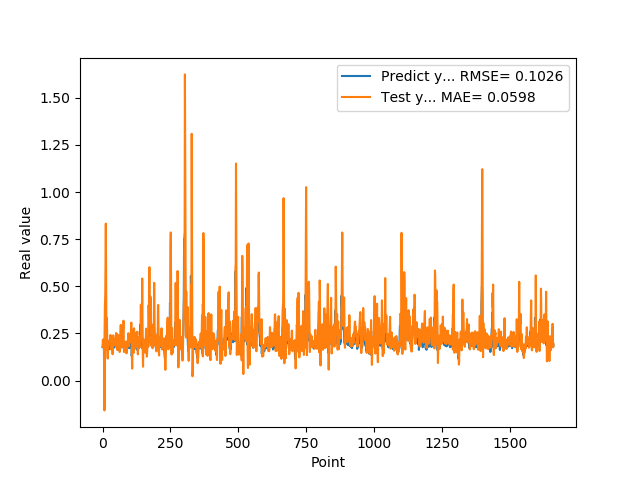

The table this chart was drawn from, first rows:
1.769561022520000082e-01, 1.784309311315737667e-01
1.810430586339999981e-01, 2.160889190450612507e-01
1.955727785830000398e-01, 2.090898686563301689e-01
1.954265981910000005e-01, 1.817726692550024892e-01
2.004670947789999880e-01, 1.914176912882176729e-01
2.029463946819999587e-01, 2.205026370768671251e-01
0.000000000000000000e+00, 2.169819200489722932e-01
1.862521618600000151e-01, -1.581575135152892275e-01
1.862153261900000301e-01, -3.974600986907778598e-03
4.038094580169999670e-01, 4.097263579757846608e-01
4.118085205549999461e-01, 4.625828764887686129e-01
3.743042349819999948e-01, 6.300661399299263277e-01
3.571429848669999685e-01, 8.324970630461172583e-01
2.572054266930000055e-01, 6.063662628049559800e-01
2.409307956699999753e-01, 2.843149516477212480e-01
2.253161966800000249e-01, 1.625330990485769067e-01
1.935185044999999937e-01, 3.323471983240659511e-01
1.787700653079999924e-01, 2.487282816485278381e-01
1.622045934200000150e-01, 1.436233826421327575e-01
1.761920750140000269e-01, 1.168234324842907096e-01
1.883655935530000325e-01, 1.713399111951551812e-01
1.861467957499999548e-01, 1.856297260267948668e-01
1.954913884399999968e-01, 2.071491493524145189e-01
1.954011768099999935e-01, 2.096125530622190980e-01
1.660518944260000185e-01, 2.002141456084940152e-01
1.907722949980000249e-01, 1.990582259464053483e-01
2.156041562559999625e-01, 2.024630626755376528e-01
1.898660957809999716e-01, 1.948910263536388632e-01
1.770474612709999895e-01, 2.344026141460536505e-01
2.001174986360000074e-01, 2.418831413475821535e-01
1.948629021640000125e-01, 1.657104196521680395e-01
1.922753006219999894e-01, 1.690166027863895526e-01
1.779100298880000042e-01, 2.344293376555491304e-01
1.810636967419999854e-01, 1.848318990011319218e-01
1.680064052340000114e-01, 1.799125940300509985e-01
1.635809391740000174e-01, 1.990919250086313486e-01
1.706920862200000111e-01, 1.905229896299545089e-01
1.916799396280000345e-01, 1.393897398582357450e-01
2.085516005749999957e-01, 1.933931799447329014e-01
2.058236002919999752e-01, 2.396192581683553868e-01
1.828240007160000513e-01, 1.892168801167200265e-01
1.857409924269999846e-01, 2.075435132094702040e-01
1.775099337099999841e-01, 1.973766207924101124e-01
1.752161234619999952e-01, 1.948731337826773991e-01
1.971126049759999999e-01, 1.864242600503352998e-01
1.845117062330000057e-01, 2.094645654518109412e-01
1.984785944219999987e-01, 2.173522879225792404e-01
2.143009155989999692e-01, 2.000354553435098326e-01
1.841159015890000139e-01, 2.218056109191682279e-01
2.104043960570000094e-01, 2.433649371861001109e-01
2.032361328599999739e-01, 2.521258115250910037e-01
2.088565975429999833e-01, 1.753682736755290961e-01
1.960448026660000231e-01, 1.844080252966148470e-01
1.900728046889999523e-01, 2.477271887266029038e-01
1.658952832220000062e-01, 2.450043198396557320e-01
1.872539073229999851e-01, 1.612297392916809680e-01
1.852532625200000171e-01, 1.898794719803836017e-01
1.799222826959999966e-01, 2.331526121513046446e-01
2.012764066460000223e-01, 1.831684810433236998e-01
1.978618204589999985e-01, 1.723993314627494944e-01
1.950792670250000027e-01, 2.089705958875060221e-01
... 1,599 more rows
